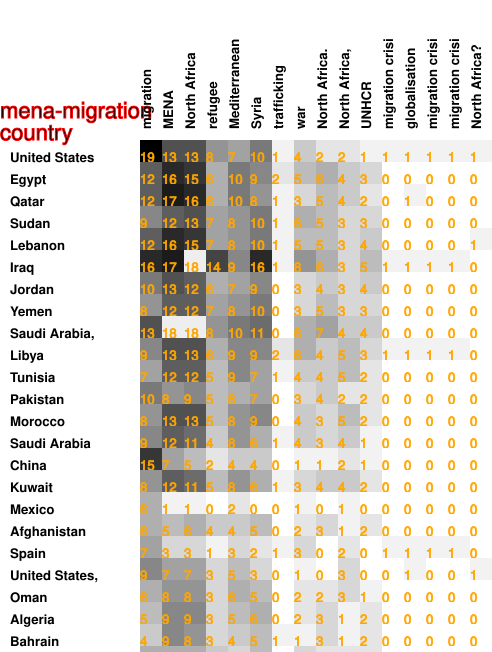

Values plotted in this chart, from the file beside it:
19, 13, 13, 8, 7, 10, 1, 4, 2, 2, 1, 1, 1, 1, 1, 1
12, 16, 15, 6, 10, 9, 2, 5, 6, 4, 3, 0, 0, 0, 0, 0
12, 17, 16, 6, 10, 8, 1, 3, 5, 4, 2, 0, 1, 0, 0, 0
9, 12, 13, 7, 8, 10, 1, 6, 5, 3, 3, 0, 0, 0, 0, 0
12, 16, 15, 7, 8, 10, 1, 5, 5, 3, 4, 0, 0, 0, 0, 1
16, 17, 18, 14, 9, 16, 1, 8, 6, 3, 5, 1, 1, 1, 1, 0
10, 13, 12, 6, 7, 9, 0, 3, 4, 3, 4, 0, 0, 0, 0, 0
8, 12, 12, 7, 8, 10, 0, 3, 5, 3, 3, 0, 0, 0, 0, 0
13, 18, 18, 8, 10, 11, 0, 6, 7, 4, 4, 0, 0, 0, 0, 0
9, 13, 13, 6, 9, 9, 2, 6, 4, 5, 3, 1, 1, 1, 1, 0
7, 12, 12, 5, 9, 7, 1, 4, 4, 5, 2, 0, 0, 0, 0, 0
10, 8, 9, 5, 6, 7, 0, 3, 4, 2, 2, 0, 0, 0, 0, 0
8, 13, 13, 5, 8, 9, 0, 4, 3, 5, 2, 0, 0, 0, 0, 0
9, 12, 11, 4, 8, 6, 1, 4, 3, 4, 1, 0, 0, 0, 0, 0
15, 7, 5, 2, 4, 4, 0, 1, 1, 2, 1, 0, 0, 0, 0, 0
8, 12, 11, 5, 8, 6, 1, 3, 4, 4, 2, 0, 0, 0, 0, 0
6, 1, 1, 0, 2, 0, 0, 1, 0, 1, 0, 0, 0, 0, 0, 0
6, 5, 6, 4, 4, 5, 0, 2, 3, 1, 2, 0, 0, 0, 0, 0
7, 3, 3, 1, 3, 2, 1, 3, 0, 2, 0, 1, 1, 1, 1, 0
9, 7, 7, 3, 5, 3, 0, 1, 0, 3, 0, 0, 1, 0, 0, 1
6, 8, 8, 3, 6, 5, 0, 2, 2, 3, 1, 0, 0, 0, 0, 0
5, 9, 9, 3, 5, 6, 0, 2, 3, 1, 2, 0, 0, 0, 0, 0
4, 9, 8, 3, 4, 5, 1, 1, 3, 1, 2, 0, 0, 0, 0, 0
6, 6, 6, 4, 3, 5, 0, 3, 2, 2, 2, 0, 0, 0, 0, 0
6, 11, 10, 5, 7, 8, 1, 3, 4, 3, 3, 0, 0, 0, 0, 0
